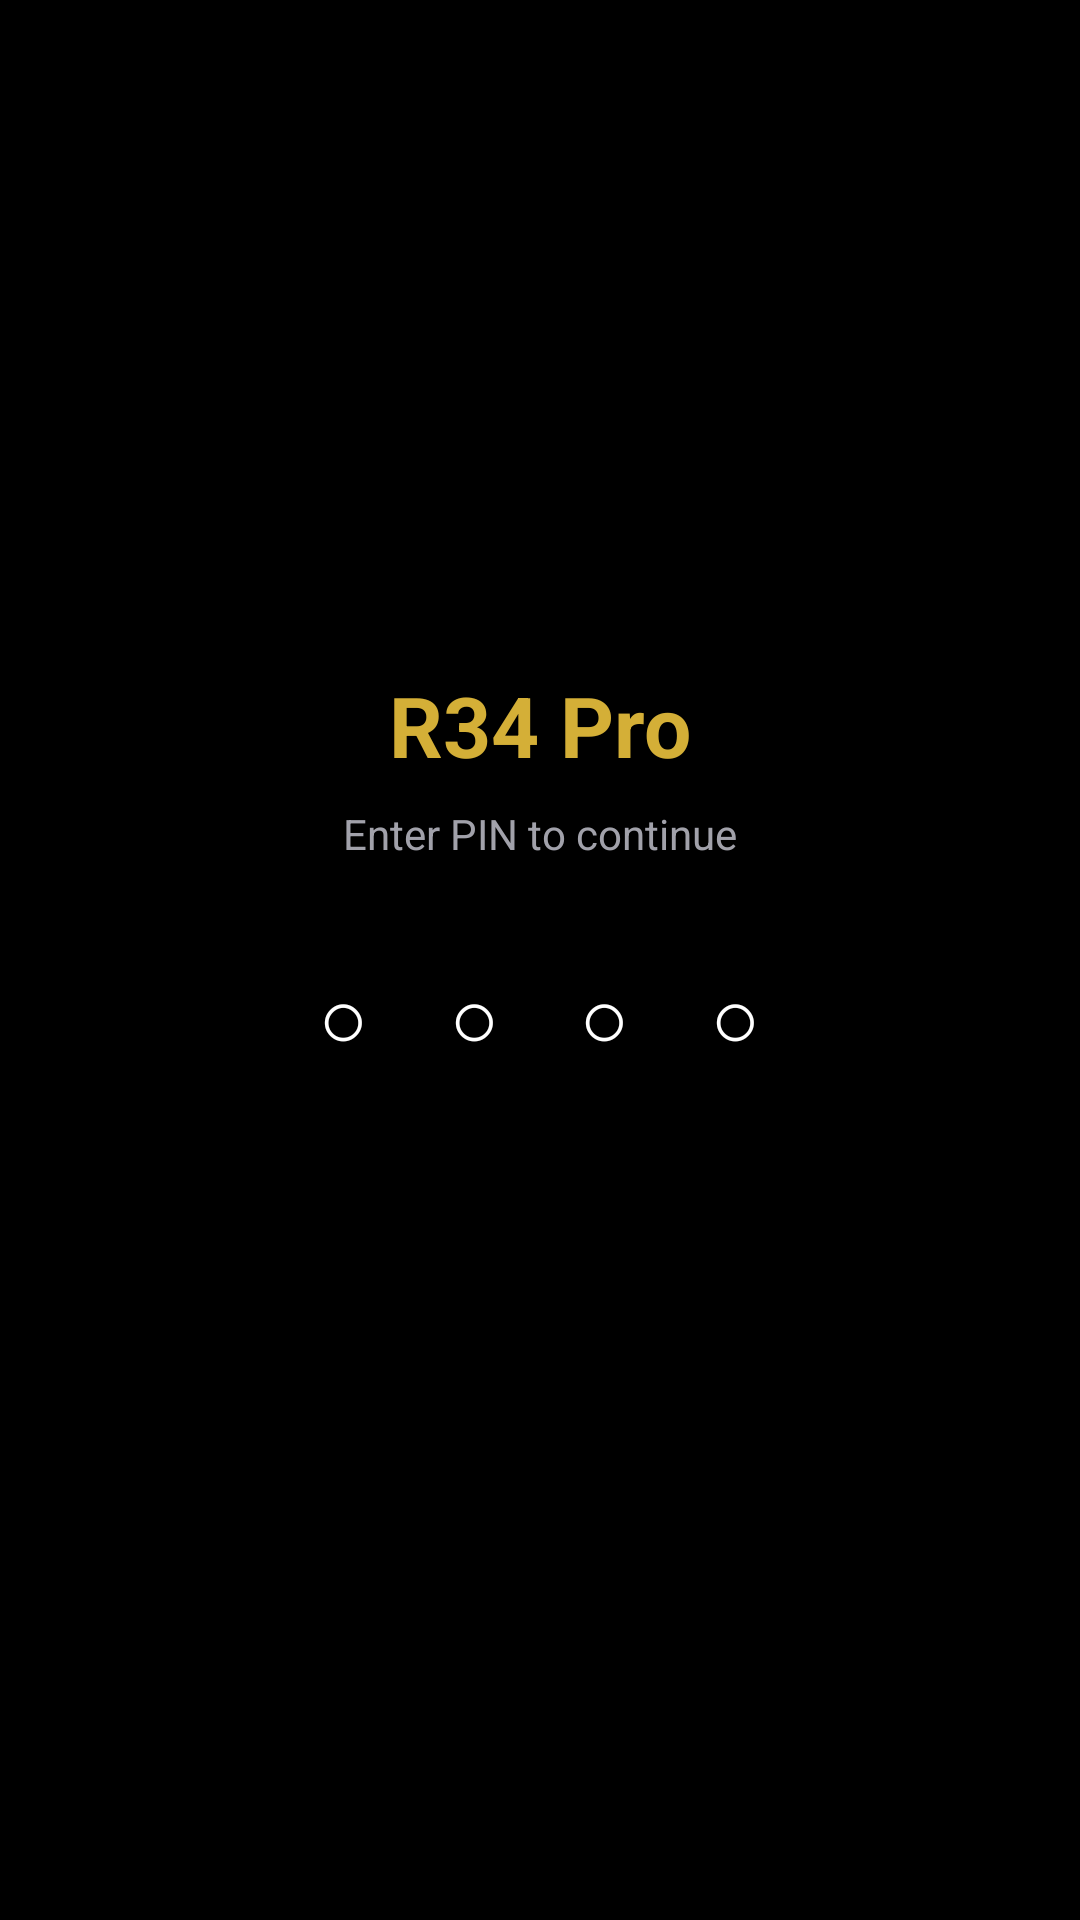

Write the Android layout XML for this screen, with the resource values it uses.
<!-- AndroidManifest.xml: application theme Theme.R34Pro -->
<!-- res/layout/activity_pin_lock.xml -->
<?xml version="1.0" encoding="utf-8"?>
<LinearLayout xmlns:android="http://schemas.android.com/apk/res/android"
    android:layout_width="match_parent"
    android:layout_height="match_parent"
    android:background="@android:color/black"
    android:gravity="center"
    android:orientation="vertical"
    android:padding="24dp">

    <TextView
        android:layout_width="wrap_content"
        android:layout_height="wrap_content"
        android:layout_marginBottom="8dp"
        android:text="@string/pin_title"
        android:textColor="#D4AF37"
        android:textSize="28sp"
        android:textStyle="bold" />

    <TextView
        android:layout_width="wrap_content"
        android:layout_height="wrap_content"
        android:layout_marginBottom="32dp"
        android:text="@string/pin_subtitle"
        android:textColor="#A1A1AA"
        android:textSize="14sp" />

    <TextView
        android:id="@+id/pinDots"
        android:layout_width="wrap_content"
        android:layout_height="wrap_content"
        android:layout_marginBottom="16dp"
        android:letterSpacing="0.35"
        android:text="○ ○ ○ ○"
        android:textColor="#FFFFFF"
        android:textSize="28sp" />

    <TextView
        android:id="@+id/pinError"
        android:layout_width="wrap_content"
        android:layout_height="wrap_content"
        android:layout_marginBottom="24dp"
        android:textColor="#F87171"
        android:textSize="14sp"
        android:visibility="invisible" />

    <GridLayout
        android:id="@+id/pinPad"
        android:layout_width="wrap_content"
        android:layout_height="wrap_content"
        android:columnCount="3"
        android:rowCount="4" />

</LinearLayout>
<!-- resources referenced by this layout -->
<resources>
  <string name="pin_subtitle">Enter PIN to continue</string>
  <string name="pin_title">R34 Pro</string>
  <style name="Theme.R34Pro" parent="Theme.MaterialComponents.DayNight.NoActionBar">
          <item name="android:statusBarColor">@android:color/black</item>
          <item name="android:navigationBarColor">@android:color/black</item>
          <item name="android:windowLightStatusBar" tools:targetApi="m">false</item>
      </style>
</resources>
